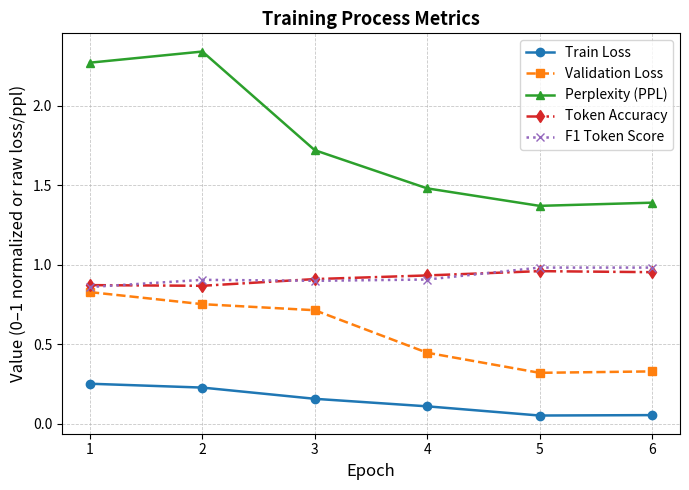

Write the Python code that produced this figure.
import matplotlib.pyplot as plt

#Data
epochs = [1, 2, 3, 4, 5, 6]
train_loss = [0.2520, 0.2278, 0.1573, 0.1100, 0.0522, 0.0548]
val_loss   = [0.8279, 0.7521, 0.7141, 0.4469, 0.3206, 0.3295]
ppl        = [2.27, 2.34, 1.72, 1.48, 1.37, 1.39]
token_acc  = [87.18, 86.76, 90.98, 93.27, 95.97, 95.32]  # percent
token_acc  = [v/100 for v in token_acc]  # converting token_acc to [0-1]
f1_tok     = [0.860, 0.905, 0.899, 0.907, 0.982, 0.982]  

plt.figure(figsize=(7, 5))

#axis
plt.plot(epochs, train_loss, marker='o', linestyle='-', linewidth=1.8, label="Train Loss")
plt.plot(epochs, val_loss, marker='s', linestyle='--', linewidth=1.8, label="Validation Loss")
plt.plot(epochs, ppl, marker='^', linestyle='-', linewidth=1.8, label="Perplexity (PPL)")
plt.plot(epochs, token_acc, marker='d', linestyle='-.', linewidth=1.8, label="Token Accuracy")
plt.plot(epochs, f1_tok, marker='x', linestyle=':', linewidth=1.8, label="F1 Token Score")

plt.xlabel("Epoch", fontsize=12)
plt.ylabel("Value (0–1 normalized or raw loss/ppl)", fontsize=12)
plt.title("Training Process Metrics", fontsize=13, fontweight='bold')
plt.legend(fontsize=10, loc="best")
plt.grid(True, linestyle="--", linewidth=0.6, alpha=0.7)

plt.tight_layout()
plt.savefig("egitim_metrikleri_single_axis.pdf", dpi=300, bbox_inches="tight")
plt.savefig("egitim_metrikleri_single_axis.png", dpi=300, bbox_inches="tight")

plt.show()
